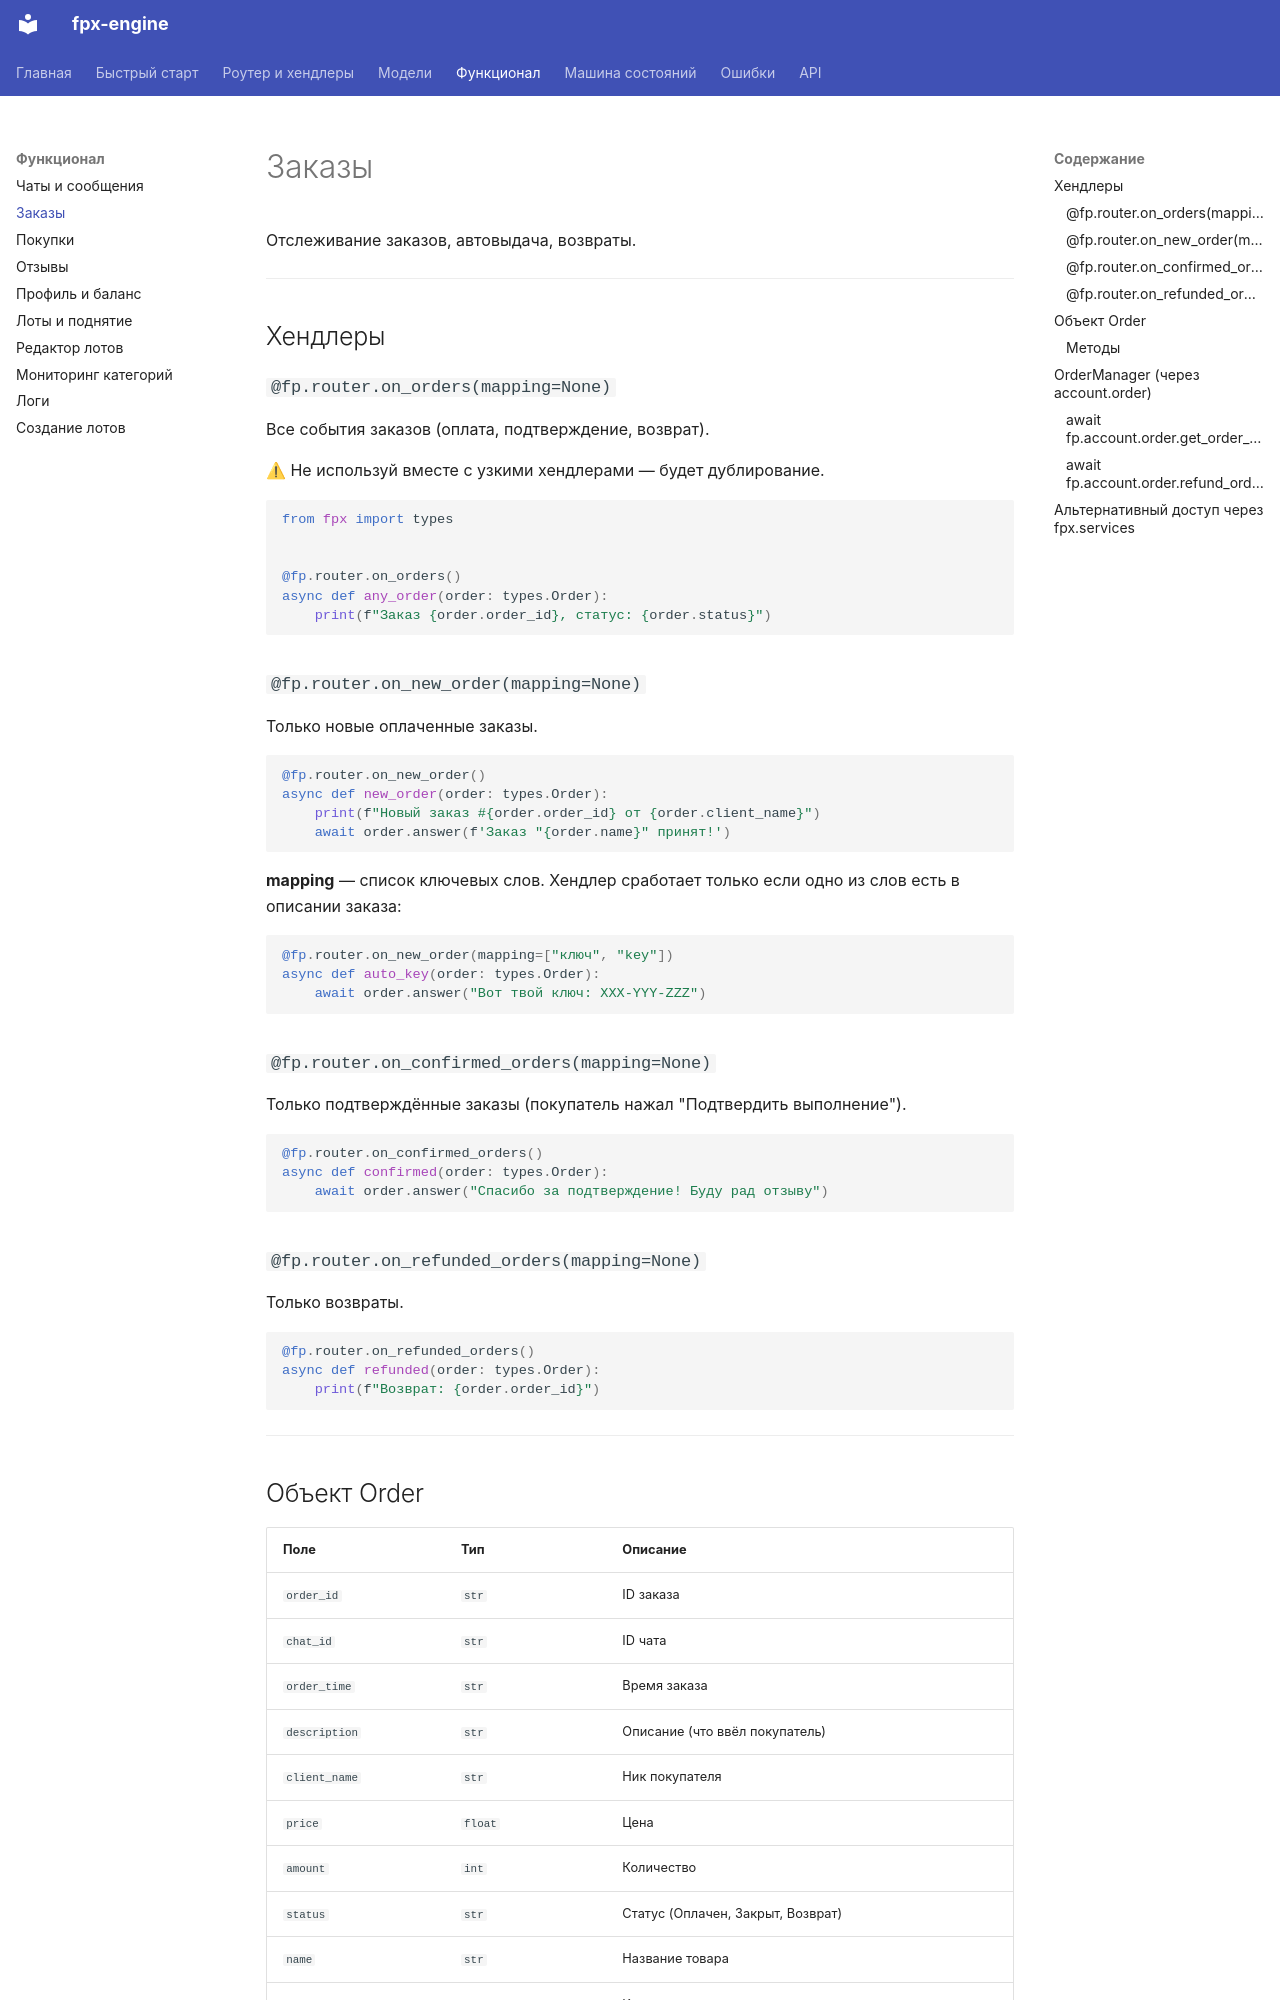

repository: dyk1454683243-sudo/fpx · page: orders/index.html · generator: mkdocs

# Заказы

Отслеживание заказов, автовыдача, возвраты.

---

## Хендлеры

### `@fp.router.on_orders(mapping=None)`

Все события заказов (оплата, подтверждение, возврат).

⚠ Не используй вместе с узкими хендлерами — будет дублирование.

```python
from fpx import types


@fp.router.on_orders()
async def any_order(order: types.Order):
    print(f"Заказ {order.order_id}, статус: {order.status}")
```

### `@fp.router.on_new_order(mapping=None)`

Только новые оплаченные заказы.

```python
@fp.router.on_new_order()
async def new_order(order: types.Order):
    print(f"Новый заказ #{order.order_id} от {order.client_name}")
    await order.answer(f'Заказ "{order.name}" принят!')
```

**mapping** — список ключевых слов. Хендлер сработает только если одно из слов есть в описании заказа:

```python
@fp.router.on_new_order(mapping=["ключ", "key"])
async def auto_key(order: types.Order):
    await order.answer("Вот твой ключ: XXX-YYY-ZZZ")
```

### `@fp.router.on_confirmed_orders(mapping=None)`

Только подтверждённые заказы (покупатель нажал "Подтвердить выполнение").

```python
@fp.router.on_confirmed_orders()
async def confirmed(order: types.Order):
    await order.answer("Спасибо за подтверждение! Буду рад отзыву")
```

### `@fp.router.on_refunded_orders(mapping=None)`

Только возвраты.

```python
@fp.router.on_refunded_orders()
async def refunded(order: types.Order):
    print(f"Возврат: {order.order_id}")
```

---

## Объект Order

| Поле | Тип | Описание |
|------|-----|----------|
| `order_id` | `str` | ID заказа |
| `chat_id` | `str` | ID чата |
| `order_time` | `str` | Время заказа |
| `description` | `str` | Описание (что ввёл покупатель) |
| `client_name` | `str` | Ник покупателя |
| `price` | `float` | Цена |
| `amount` | `int` | Количество |
| `status` | `str` | Статус (Оплачен, Закрыт, Возврат) |
| `name` | `str` | Название товара |
| `category` | `str` | Категория |
| `review` | `dict` | Отзыв (если есть) |
